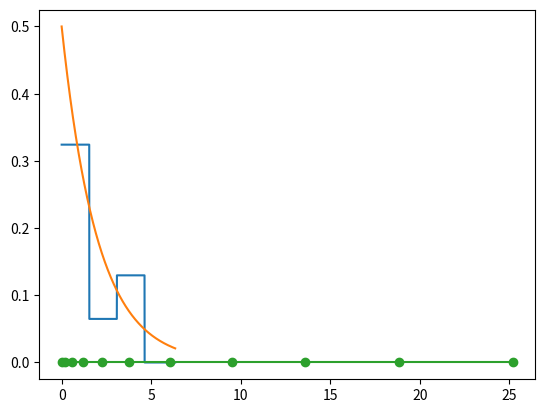

This figure's Python source: (Note: this script raises an exception after producing the figure.)
import numpy as np
import scipy as sc
import random
import matplotlib.pyplot as plt

n = 10
l = 0.5
m = int(np.log2(n) + 1)
y = []
for i in range(n):
       x = random.random()
       y.append(-np.log(1-x)/l)
y.sort()
t = 0
tau = [0]
for i in range(n):
       t += y[i]
       tau.append(t)

print(np.around(y, decimals = 4))

# m-method with equal interval

yn = y[n-1] - y[0]
j = 0
lenx = [0]*(m+1)
leny = [i*yn/m for i in range(m+1)]
for i in range(m+1):
       while y[j] < leny[i]:
              j+=1
              lenx[i]+=1 #считаем сколько попало в интервал для эмпирической функции распред
lenf = [0]*(m+1)
for i in range(m):
       lenf[i]=lenx[i]/(n*(leny[i+1]-leny[i]))#нормируешь
print(m, np.around(lenf, decimals = 4), np.around(leny, decimals = 4))
lenY = [0]*(1001)#эьто есть эмпирическая
lenX = [i*y[n-1]/1000 for i in range(1001)]#это интервалы для теореетич
lenanY = [l*np.exp(-l*i) for i in lenX]#теоретическая функция распределнеи построение с параметром лямда
k = 0
i = 0
j = 0
for i,j in zip(leny, lenf):
       while lenX[k] < i:
              lenY[k] = j
              k+=1#считаме lenX, чтобы вывести эмпирическую

plt.plot(lenX, lenY, '-')
plt.plot(lenX, lenanY, '-')
plt.show()

#

m0 = 1/l
mm = sum(y)/n
print('M: ', abs(m - mm)*100/m, '%')

d = 1/l**2
dd = 0
for i in y:
       dd += (i - mm)**2
dd /= n
print('D: ', abs(d - dd)*100/d, '%')

x0 = 0.5
def F0(x0):
       return 1 - np.exp(-l*x0)
def Func(RO,r):
       return 1
F = 1 - np.exp(-l*x0)
mu = 0
for i in y:
       if (i <= x0): mu+=1
FF = mu/n
print('F: ', abs(F - FF), '%')

plt.plot(tau, [0]*(n+1), 'o-')
plt.show()

p=[]
r=m-1
R0=0
for i in range(len(leny)):
       p.append(F0(leny[i+1])-F0(leny[i]))

for i in range(m):
       R0+=((lenx[i]-m*p[i])/(m*p[i]))
       
a=float(input('Введите параметр Альфа:'))#параметр альфа для отвержения гипотез
chi2.ppf(a-1,r)
print(R0)
if R0>a:
       print('Принимаем')
else:
       print('Отвергаем')
